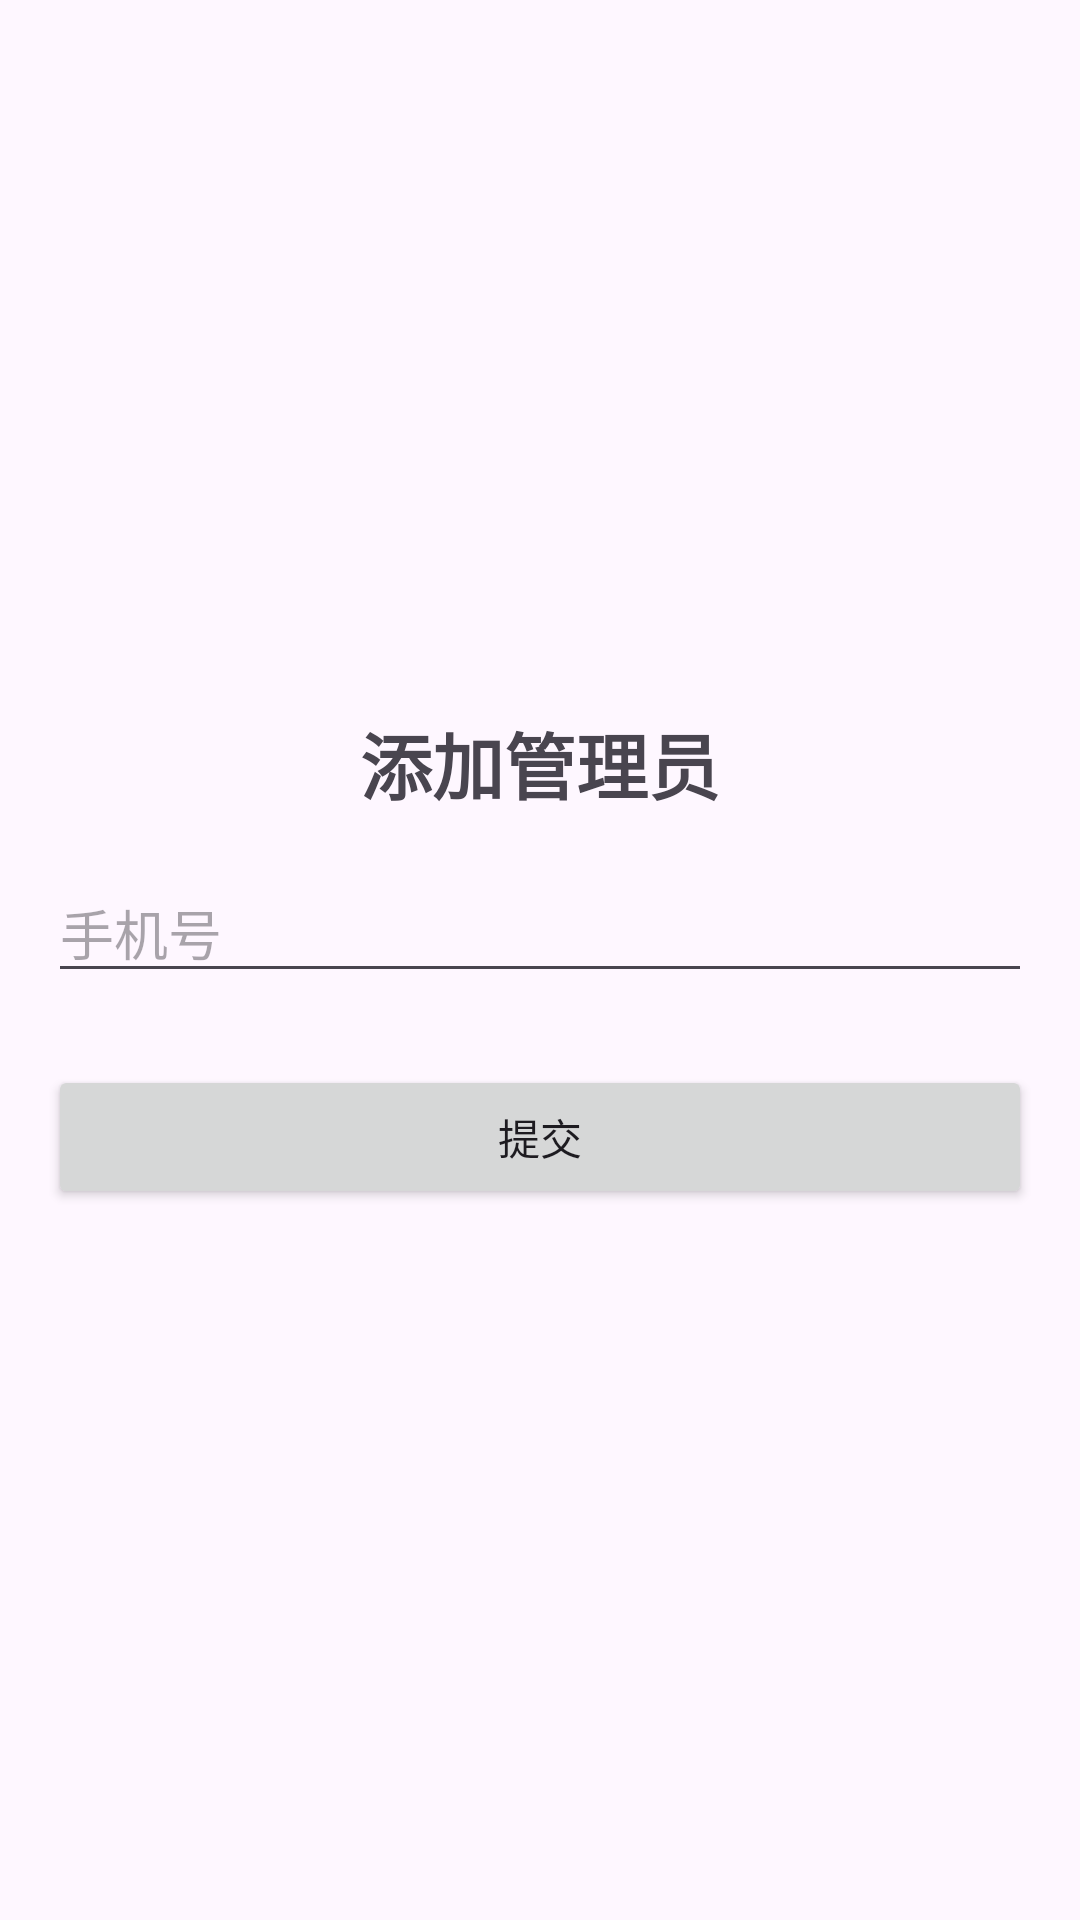

Produce the Android XML layout that renders to this screen, including the resource entries it uses.
<!-- AndroidManifest.xml: application theme Theme.VolunteerApp -->
<!-- res/layout/activity_add_admin.xml -->
<?xml version="1.0" encoding="utf-8"?>
<LinearLayout xmlns:android="http://schemas.android.com/apk/res/android"
    xmlns:tools="http://schemas.android.com/tools"
    android:layout_width="match_parent"
    android:layout_height="match_parent"
    android:gravity="center"
    android:orientation="vertical"
    android:padding="16dp">

    <TextView
        android:id="@+id/text_title"
        android:layout_width="wrap_content"
        android:layout_height="wrap_content"
        android:text="添加管理员"
        android:textSize="24sp"
        android:textStyle="bold" />

    <EditText
        android:id="@+id/et_pid"
        android:layout_width="match_parent"
        android:layout_height="wrap_content"
        android:layout_marginTop="16dp"
        android:hint="手机号" />

    <Button
        android:id="@+id/btn_register"
        android:layout_width="match_parent"
        android:layout_height="wrap_content"
        android:layout_marginTop="24dp"
        android:text="提交" />

</LinearLayout>
<!-- resources referenced by this layout -->
<resources>
  <style name="Theme.VolunteerApp" parent="Base.Theme.VolunteerApp" />
  <style name="Base.Theme.VolunteerApp" parent="Theme.Material3.DayNight.NoActionBar">
          
          
      </style>
</resources>
